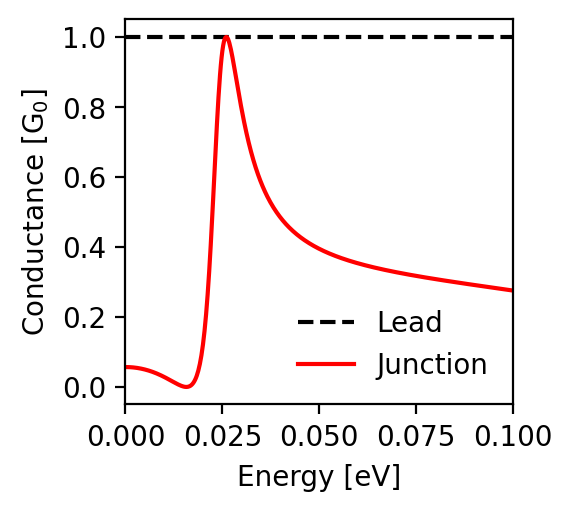

Data behind this chart, as committed beside it:
energy; conductance_lead; conductance_junction
-0.1; 1.0; 0.275
-0.0998; 1.0; 0.276
-0.0996; 1.0; 0.276
-0.0994; 1.0; 0.276
-0.0992; 1.0; 0.277
-0.099; 1.0; 0.277
-0.0988; 1.0; 0.277
-0.0986; 1.0; 0.278
-0.0984; 1.0; 0.278
-0.0982; 1.0; 0.278
-0.098; 1.0; 0.279
-0.0978; 1.0; 0.279
-0.0976; 1.0; 0.279
-0.0974; 1.0; 0.279
-0.0972; 1.0; 0.28
-0.097; 1.0; 0.28
-0.0968; 1.0; 0.28
-0.0966; 1.0; 0.281
-0.0964; 1.0; 0.281
-0.0962; 1.0; 0.281
-0.096; 1.0; 0.282
-0.0958; 1.0; 0.282
-0.0956; 1.0; 0.282
-0.0954; 1.0; 0.283
-0.0952; 1.0; 0.283
-0.095; 1.0; 0.283
-0.0948; 1.0; 0.284
-0.0946; 1.0; 0.284
-0.0944; 1.0; 0.284
-0.0942; 1.0; 0.285
-0.094; 1.0; 0.285
-0.0938; 1.0; 0.285
-0.0936; 1.0; 0.286
-0.0934; 1.0; 0.286
-0.0932; 1.0; 0.286
-0.093; 1.0; 0.286
-0.0928; 1.0; 0.287
-0.0926; 1.0; 0.287
-0.0924; 1.0; 0.287
-0.0922; 1.0; 0.288
-0.092; 1.0; 0.288
-0.0918; 1.0; 0.288
-0.0916; 1.0; 0.289
-0.0914; 1.0; 0.289
-0.0912; 1.0; 0.289
-0.091; 1.0; 0.29
-0.0908; 1.0; 0.29
-0.0906; 1.0; 0.29
-0.0904; 1.0; 0.291
-0.0902; 1.0; 0.291
-0.09; 1.0; 0.291
-0.0898; 1.0; 0.292
-0.0896; 1.0; 0.292
-0.0894; 1.0; 0.292
-0.0892; 1.0; 0.293
-0.089; 1.0; 0.293
-0.0888; 1.0; 0.293
-0.0886; 1.0; 0.294
-0.0884; 1.0; 0.294
-0.0882; 1.0; 0.294
... 941 more rows
